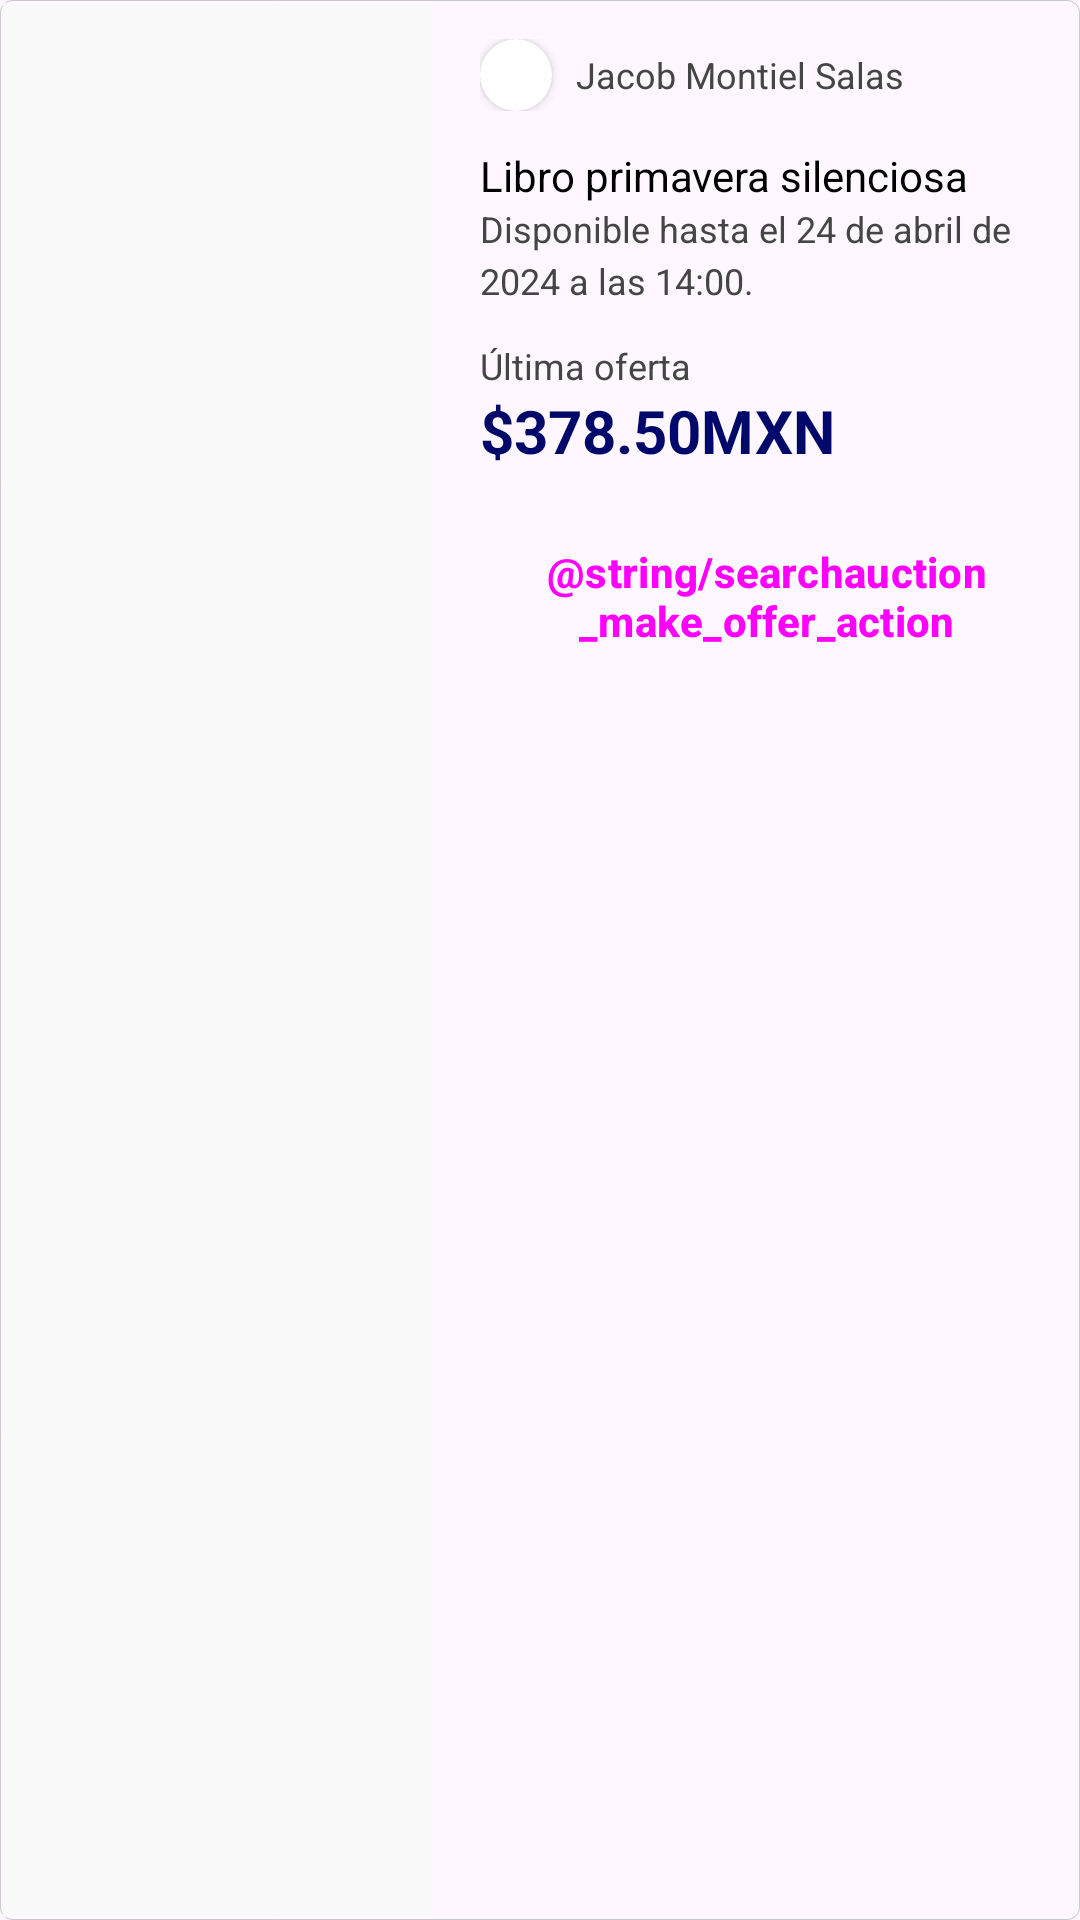

Reconstruct the res/layout file that produces this screen, plus the resources it refers to.
<!-- AndroidManifest.xml: application theme Theme.BidBlast -->
<!-- res/layout/auction_details_template.xml -->
<?xml version="1.0" encoding="utf-8"?>
<layout xmlns:android="http://schemas.android.com/apk/res/android"
    xmlns:app="http://schemas.android.com/apk/res-auto">

    <data>

    </data>

    <LinearLayout
        android:layout_width="match_parent"
        android:layout_height="wrap_content"
        android:orientation="horizontal"
        android:background="@drawable/gray_rounded_border"
        android:layout_marginBottom="12dp"
        android:padding="1dp">
        <RelativeLayout
            android:layout_width="0dp"
            android:layout_height="match_parent"
            android:layout_weight="0.4"
            android:background="#F9F9F9">
            <ImageView
                android:layout_width="match_parent"
                android:layout_height="match_parent"
                android:src="@drawable/ic_launcher_background"/>
        </RelativeLayout>
        <LinearLayout
            android:layout_width="0dp"
            android:layout_height="wrap_content"
            android:layout_weight="0.6"
            android:paddingRight="8dp"
            android:paddingLeft="16dp"
            android:paddingVertical="12dp"
            android:orientation="vertical">
            <LinearLayout
                android:layout_width="match_parent"
                android:layout_height="wrap_content"
                android:orientation="horizontal"
                android:gravity="center_vertical"
                android:layout_marginBottom="12dp">
                <androidx.cardview.widget.CardView
                    android:layout_width="24dp"
                    android:layout_height="24dp"
                    app:cardCornerRadius="50dp">
                    <ImageView
                        android:layout_width="match_parent"
                        android:layout_height="match_parent"
                        android:src="@drawable/ic_launcher_background"/>
                </androidx.cardview.widget.CardView>
                <TextView
                    android:layout_width="wrap_content"
                    android:layout_height="wrap_content"
                    android:text="Jacob Montiel Salas"
                    android:layout_marginStart="8dp"
                    style="@style/TvSmallStyle"
                    android:textColor="@color/dark_gray"/>
            </LinearLayout>

            <TextView
                android:layout_width="wrap_content"
                android:layout_height="wrap_content"
                android:text="Libro primavera silenciosa"
                style="@style/TvParagraphStyle"
                android:textColor="@color/black"/>
            <TextView
                android:layout_width="wrap_content"
                android:layout_height="wrap_content"
                android:text="Disponible hasta el 24 de abril de 2024 a las 14:00."
                style="@style/TvSmallStyle"
                android:textColor="@color/dark_gray"
                android:layout_marginBottom="12dp"/>

            <TextView
                android:layout_width="wrap_content"
                android:layout_height="wrap_content"
                android:text="Última oferta"
                style="@style/TvSmallStyle"
                android:textColor="@color/dark_gray"/>

            <TextView
                android:layout_width="wrap_content"
                android:layout_height="wrap_content"
                android:text="$378.50MXN"
                style="@style/TvTitleStyle"
                android:textColor="@color/dark_primary"
                android:layout_marginBottom="12dp"/>

            <Button
                android:layout_width="match_parent"
                android:layout_height="wrap_content"
                style="@style/BtnPrimaryStyle"
                android:text="@string/searchauction_make_offer_action"/>
        </LinearLayout>
    </LinearLayout>
</layout>
<!-- resources referenced by this layout -->
<resources>
  <color name="dark_gray">#454545</color>
  <color name="dark_primary">#00086A</color>
  <!-- drawable gray_rounded_border (drawable) -->
  <shape xmlns:android="http://schemas.android.com/apk/res/android"
      android:shape="rectangle">
      <corners android:radius="4dp" />
      <stroke
          android:width="1px"
          android:color="@color/light_gray" />
  </shape>
  <style name="BtnPrimaryStyle" parent="Widget.Material3.Button">
          <item name="cornerRadius">4sp</item>
          <item name="android:textStyle">bold</item>
          <item name="android:textSize">14sp</item>
          <item name="android:paddingHorizontal">16dp</item>
          <item name="android:paddingVertical">12dp</item>
      </style>
  <style name="TvParagraphStyle">
          <item name="android:textColor">@color/dark_gray</item>
          <item name="android:textSize">14sp</item>
          <item name="android:lineSpacingMultiplier">1.2</item>
      </style>
  <style name="TvSmallStyle">
          <item name="android:textColor">@color/black</item>
          <item name="android:textSize">12sp</item>
          <item name="android:lineSpacingMultiplier">1.2</item>
      </style>
  <style name="TvTitleStyle">
          <item name="android:textColor">@color/black</item>
          <item name="android:textSize">20sp</item>
          <item name="android:textStyle">bold</item>
      </style>
  <style name="Theme.BidBlast" parent="Base.Theme.BidBlast" />
  <color name="light_gray">#C7C8CC</color>
  <style name="Base.Theme.BidBlast" parent="Theme.Material3.DayNight.NoActionBar">
          
          
      </style>
  <!-- not gathered from this repository: default colours our renderer supplied (Android Studio template values) -->
  <color name="black">#FF000000</color>
</resources>
